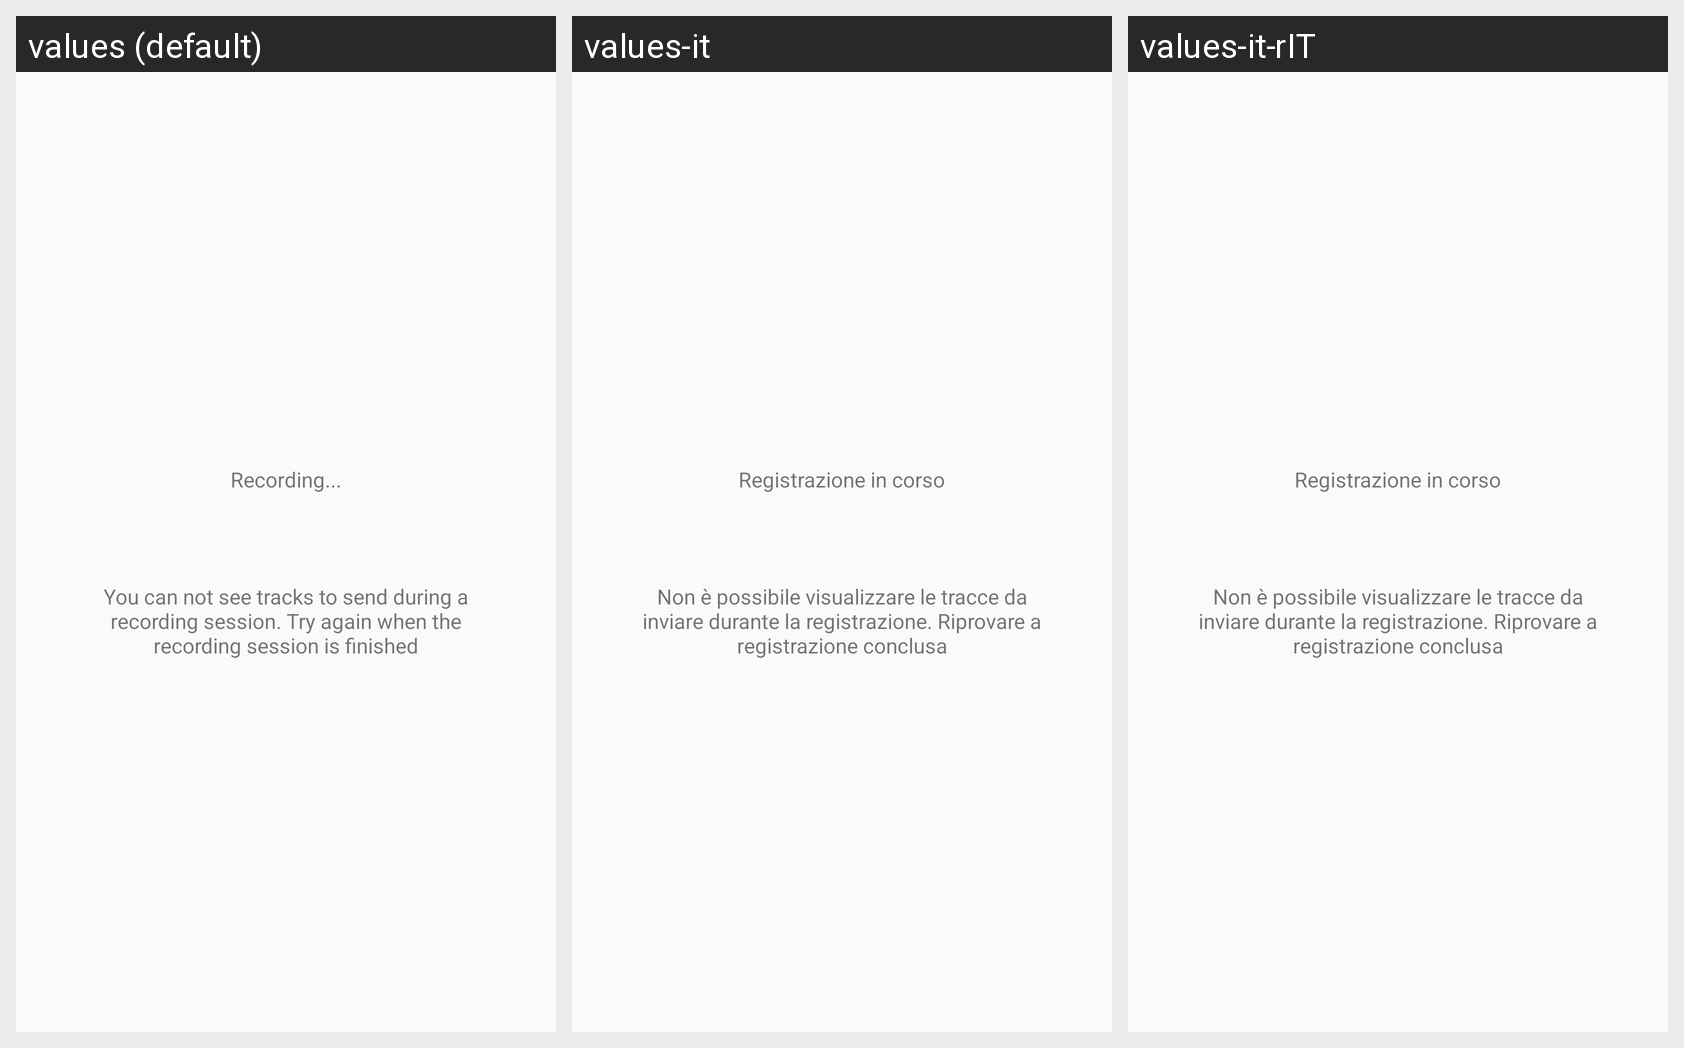

Strings drawn on this Android screen and how each of the app's shown locales translates them:
Android screen res/layout/empty_sessions_recording.xml rendered under 3 locales, left to right: values (default), values-it, values-it-rIT. Device: Nexus 5 (rendered at 1080×1920; each locale shown at half size, 540×960, under a caption strip naming it); theme AppTheme.
Strings drawn on this screen, with the default value and each locale's value (text and hints the layout hard-codes, and strings that could not be matched under every locale, appear in the picture but are not listed):

recording_sessions
  values: Recording...
  values-it: Registrazione in corso
  values-it-rIT: Registrazione in corso  [from values-it]

recording_sessions_description
  values: You can not see tracks to send during a recording session. Try again when the recording session is finished
  values-it: Non è possibile visualizzare le tracce da inviare durante la registrazione. Riprovare a registrazione conclusa
  values-it-rIT: Non è possibile visualizzare le tracce da inviare durante la registrazione. Riprovare a registrazione conclusa  [from values-it]
